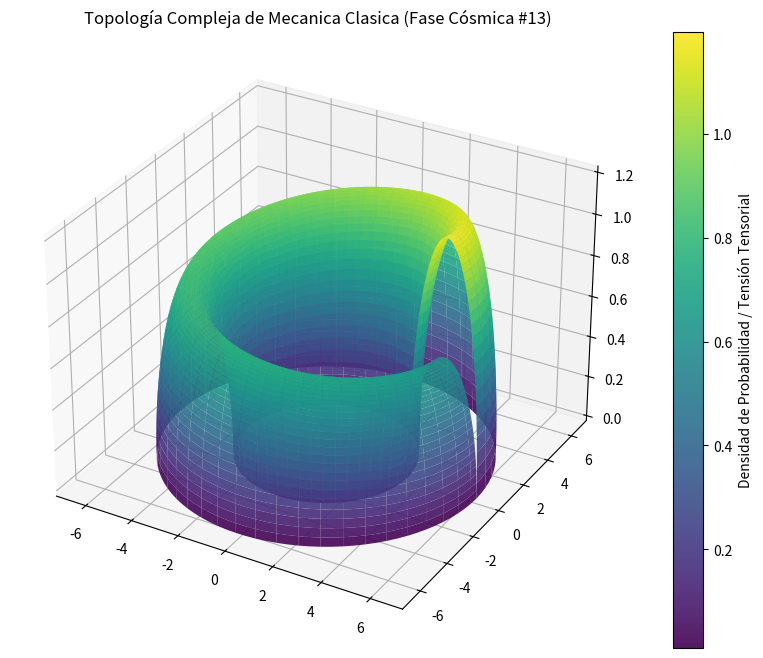

Write Python code to recreate this figure.
%matplotlib inline
# Simulación Cósmica: Mecanica Clasica - Variante 13
import numpy as np
import matplotlib.pyplot as plt
from mpl_toolkits.mplot3d import Axes3D

# Parámetros Físicos Cuánticos/Relativistas
alpha = 4.927
beta = 1.442
gamma = 1.204

u = np.linspace(0, 2 * np.pi, 100)
v = np.linspace(0, np.pi, 100)
U, V = np.meshgrid(u, v)

# Topología Espacio-Temporal Avanzada (Fase Cósmica)
X = (alpha + beta * np.cos(V)) * np.cos(U)
Y = (alpha + beta * np.cos(V)) * np.sin(U)
Z = gamma * np.sin(V) * np.exp(-U/10)

fig = plt.figure(figsize=(12, 8))
ax = fig.add_subplot(111, projection='3d')
surf = ax.plot_surface(X, Y, Z, cmap='viridis', edgecolor='none', alpha=0.9)

fig.colorbar(surf, ax=ax, label='Densidad de Probabilidad / Tensión Tensorial')
plt.title(r'Topología Compleja de Mecanica Clasica (Fase Cósmica #13)')
plt.show()
